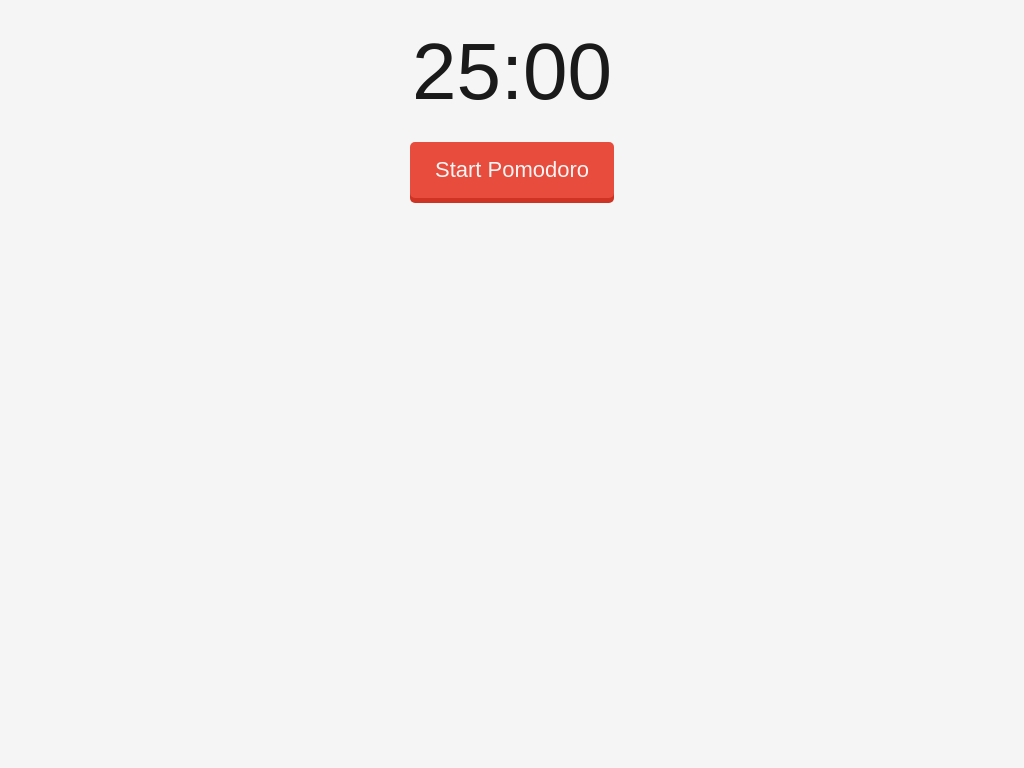

Here is a drawing made with CSS. Write the source that renders it.

<!-- file: index.html -->
<!DOCTYPE html>
<html lang="en">
    <head>
        <meta charset="utf-8">
        <meta http-equiv="X-UA-Compatible" content="IE=edge">
        <meta name="viewport" content="width=device-width, initial-scale=1">
        <title>Pomodoro Timer</title>
        <link href='http://fonts.googleapis.com/css?family=Roboto' rel='stylesheet' type='text/css'>
        <link rel="stylesheet" type="text/css" href="css/style.css">
        <link rel="shortcut icon" href="../../favicon.ico">
    </head>
    <body>
        <div class="container">
            <span id="timer">25:00</span>
            <button id="button">Start Pomodoro</button>
        </div>
    </body>
    <script src="js/app.js" type="text/javascript"></script>
    <script src="//static.getclicky.com/js" type="text/javascript"></script>
    <script type="text/javascript">try{ clicky.init(100852129); }catch(e){}</script>
</html>

/* file: css/style.css */
/* NORMALIZE.CSS
==================== */

/*! normalize.css v3.0.2 | MIT License | git.io/normalize */

html{font-family:sans-serif;-ms-text-size-adjust:100%;-webkit-text-size-adjust:100%}body{margin:0}article,aside,details,figcaption,figure,footer,header,hgroup,main,menu,nav,section,summary{display:block}audio,canvas,progress,video{display:inline-block;vertical-align:baseline}audio:not([controls]){display:none;height:0}[hidden],template{display:none}a{background-color:transparent}a:active,a:hover{outline:0}abbr[title]{border-bottom:1px dotted}b,strong{font-weight:700}dfn{font-style:italic}h1{font-size:2em;margin:.67em 0}mark{background:#ff0;color:#000}small{font-size:80%}sub,sup{font-size:75%;line-height:0;position:relative;vertical-align:baseline}sup{top:-.5em}sub{bottom:-.25em}img{border:0}svg:not(:root){overflow:hidden}figure{margin:1em 40px}hr{-moz-box-sizing:content-box;box-sizing:content-box;height:0}pre{overflow:auto}code,kbd,pre,samp{font-family:monospace,monospace;font-size:1em}button,input,optgroup,select,textarea{color:inherit;font:inherit;margin:0}button{overflow:visible}button,select{text-transform:none}button,html input[type=button],input[type=reset],input[type=submit]{-webkit-appearance:button;cursor:pointer}button[disabled],html input[disabled]{cursor:default}button::-moz-focus-inner,input::-moz-focus-inner{border:0;padding:0}input{line-height:normal}input[type=checkbox],input[type=radio]{box-sizing:border-box;padding:0}input[type=number]::-webkit-inner-spin-button,input[type=number]::-webkit-outer-spin-button{height:auto}input[type=search]{-webkit-appearance:textfield;-moz-box-sizing:content-box;-webkit-box-sizing:content-box;box-sizing:content-box}input[type=search]::-webkit-search-cancel-button,input[type=search]::-webkit-search-decoration{-webkit-appearance:none}fieldset{border:1px solid silver;margin:0 2px;padding:.35em .625em .75em}legend{border:0;padding:0}textarea{overflow:auto}optgroup{font-weight:700}table{border-collapse:collapse;border-spacing:0}td,th{padding:0}

/* BODY
==================== */

*,
*::before,
*::after {
    box-sizing: border-box;
}

body {
    background-color: #F5F5F5;
}

span,
button {
    display: block;
}

.container {
    padding: 2.5%;
    text-align: center;
}

span {
    margin-bottom: 2.5%;
    color: #1A1A1A;
    font-family: "Roboto", sans-serif;
    font-size: 5rem;
}

button {
    position: relative;
    display: inline-block;
    margin: auto;
    padding: 15px 25px;
    background-color: #e74c3c;
    box-shadow: 0px 5px 0px 0px #CE3323;
    border: 0;
    border-radius: 5px;
    color: #f5f5f5;
    font-family: "Roboto", sans-serif;
    font-size: 22px;
    text-decoration: none;
}

button:hover {
    background-color: #FF6656;
}

button:active {
    transform: translate(0px, 5px);
    -webkit-transform: translate(0px, 5px);
    box-shadow: 0px 1px 0px 0px;
}